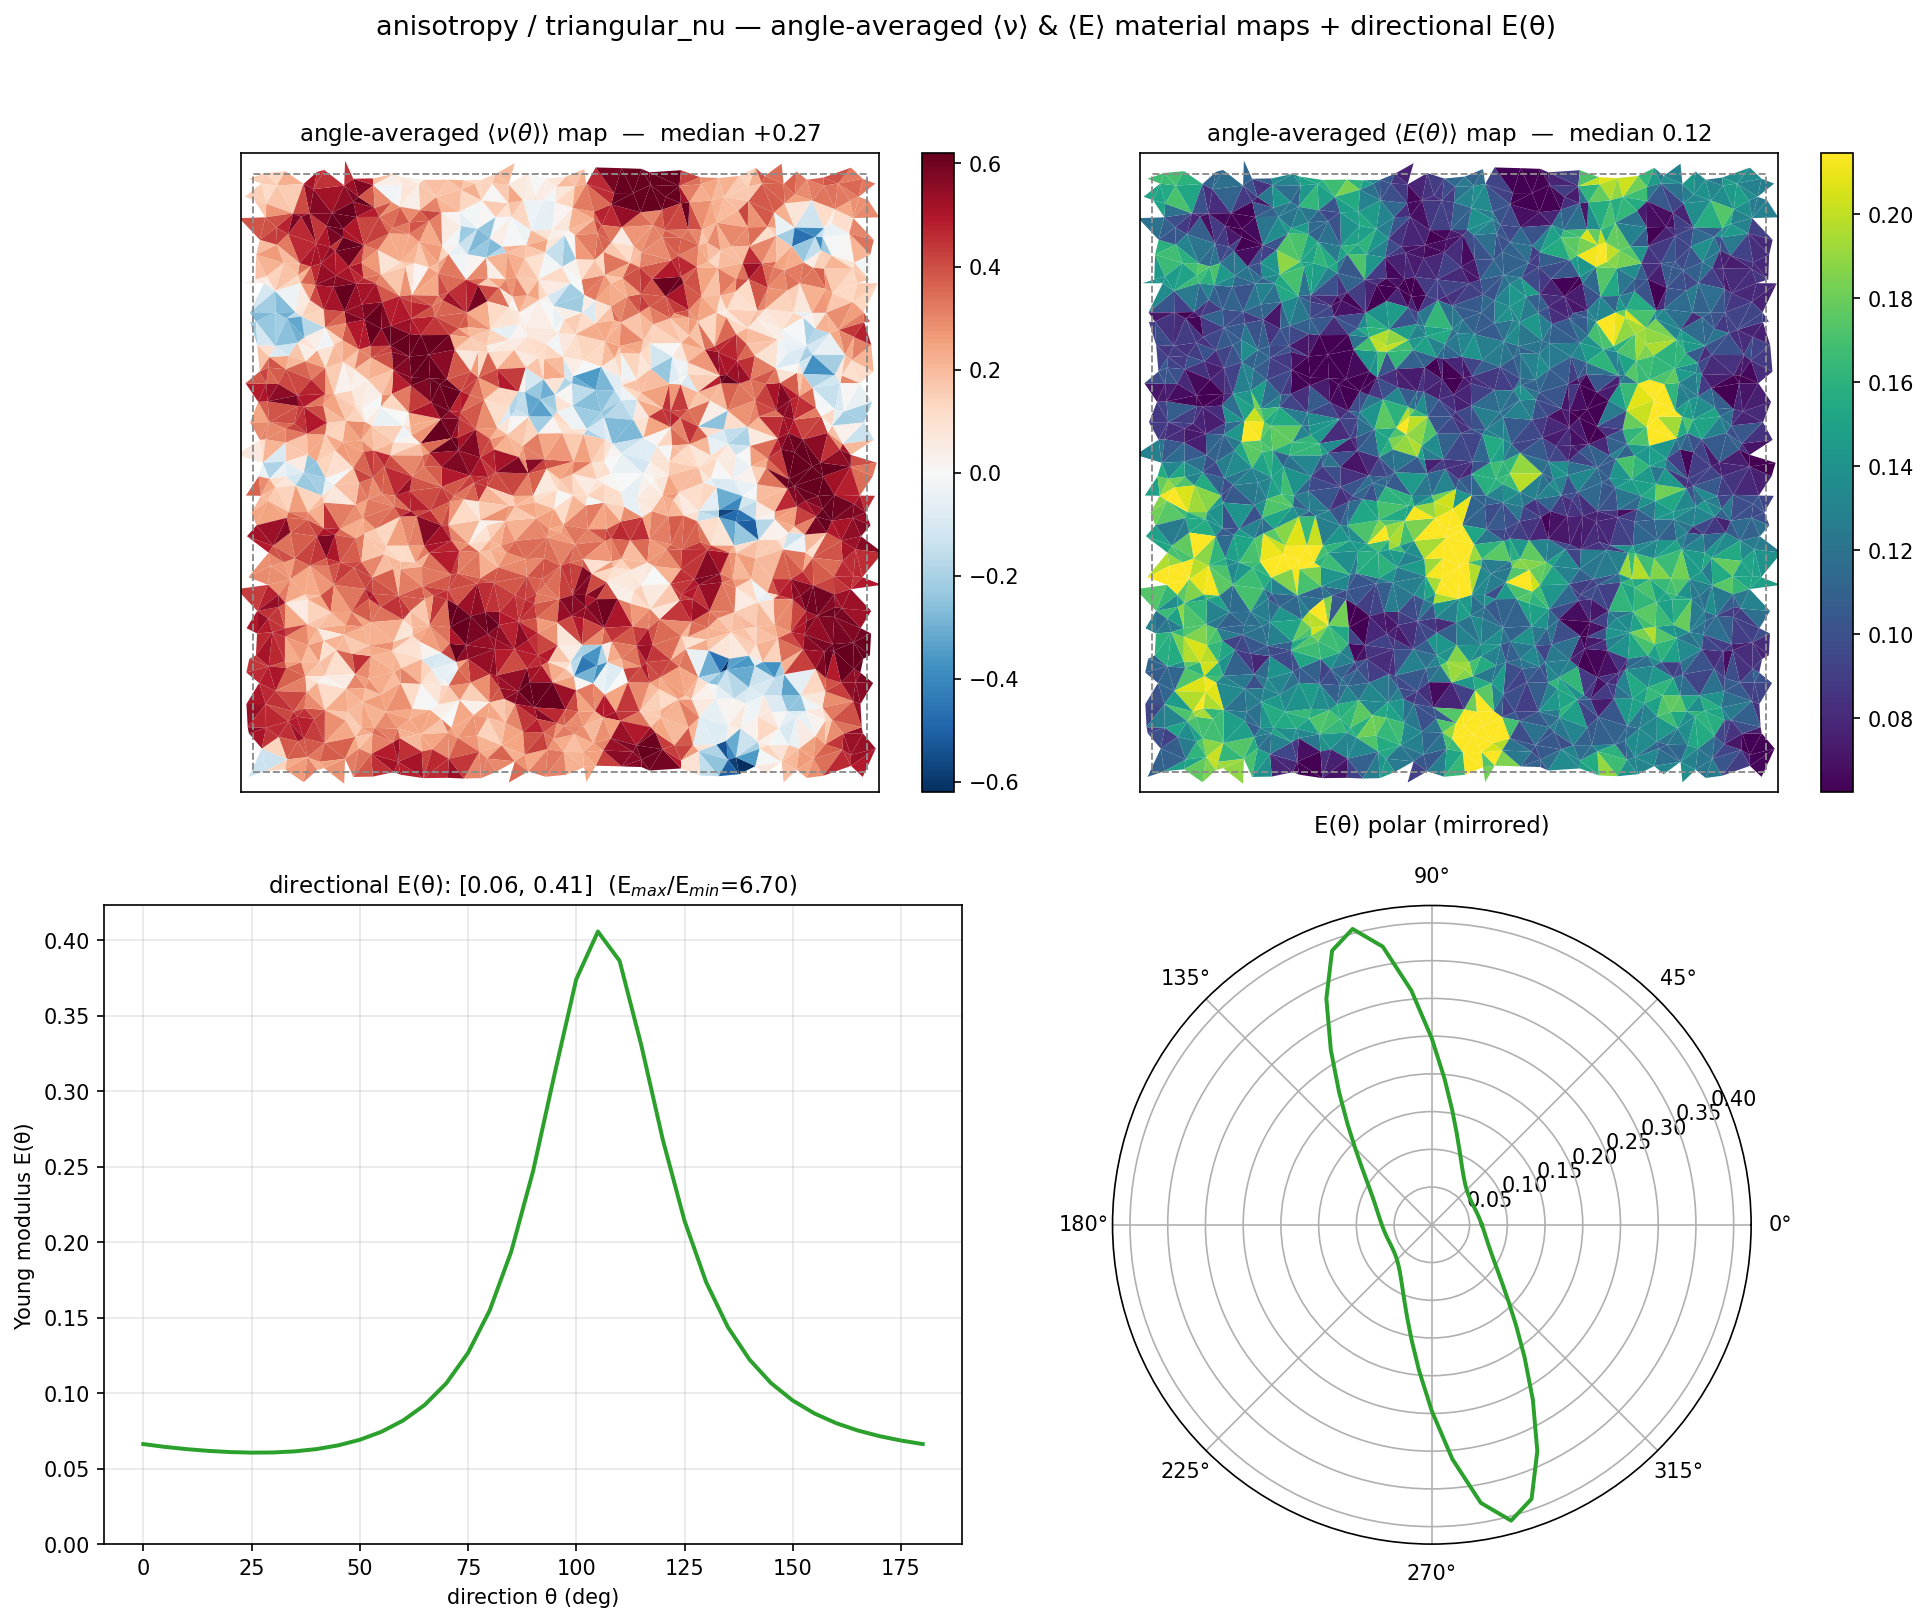

The file beside this chart, header and first rows:
theta_deg, nu_theta, E_theta
0.0, 0.0874, 0.0663
5.0, 0.0719, 0.0644
10.0, 0.0649, 0.0629
15.0, 0.0665, 0.0618
20.0, 0.0758, 0.0610
25.0, 0.0917, 0.0606
30.0, 0.1125, 0.0607
35.0, 0.1365, 0.0614
40.0, 0.1621, 0.0629
45.0, 0.1878, 0.0654
50.0, 0.2124, 0.0691
55.0, 0.2350, 0.0744
60.0, 0.2549, 0.0819
65.0, 0.2718, 0.0922
70.0, 0.2855, 0.1066
75.0, 0.2962, 0.1267
80.0, 0.3048, 0.1548
85.0, 0.3133, 0.1940
90.0, 0.3255, 0.2469
95.0, 0.3479, 0.3116
100.0, 0.3864, 0.3743
105.0, 0.4368, 0.4059
110.0, 0.4805, 0.3865
115.0, 0.5004, 0.3308
120.0, 0.4961, 0.2678
125.0, 0.4759, 0.2142
130.0, 0.4469, 0.1735
135.0, 0.4129, 0.1438
140.0, 0.3759, 0.1223
145.0, 0.3367, 0.1066
150.0, 0.2962, 0.0951
155.0, 0.2551, 0.0866
160.0, 0.2146, 0.0802
165.0, 0.1760, 0.0753
170.0, 0.1408, 0.0715
175.0, 0.1108, 0.0686
180.0, 0.0874, 0.0663
